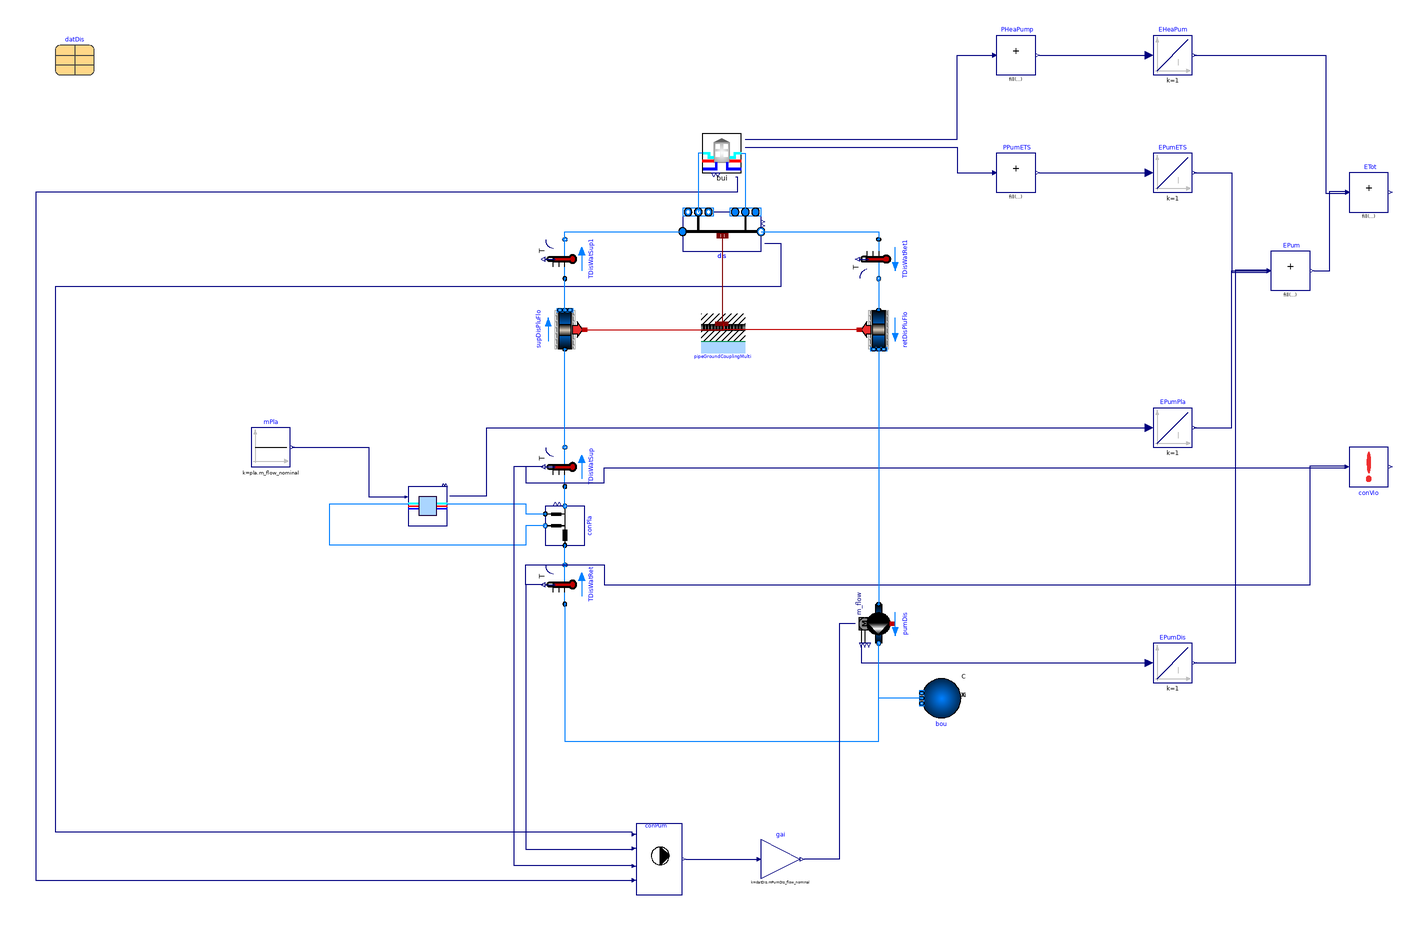

The Modelica model whose source follows is shown above as a component diagram (icons at their Placement, wires along their Line points).

model SinglePlant "District network with a single plant"
  extends Modelica.Icons.Example;
  package Medium = Buildings.Media.Water "Medium model";
  constant Real facMul = 1
    "Building loads multiplier factor";
  parameter Real dpDis_length_nominal(final unit="Pa/m") = 250
    "Pressure drop per pipe length at nominal flow rate - Distribution line";
  parameter Real dpCon_length_nominal(final unit="Pa/m") = 250
    "Pressure drop per pipe length at nominal flow rate - Connection line";
  parameter Boolean allowFlowReversalSer = true
    "Set to true to allow flow reversal in the service lines"
    annotation(Dialog(tab="Assumptions"), Evaluate=true);
  parameter Boolean allowFlowReversalBui = false
    "Set to true to allow flow reversal for in-building systems"
    annotation(Dialog(tab="Assumptions"), Evaluate=true);
  parameter Modelica.Units.SI.Length dhSto(fixed=false,start=0.05,min=0.01)
    "Hydraulic diameter of the distribution pipe before each connection";
  parameter Modelica.Units.SI.Length dhPla(fixed=false,start=0.05,min=0.01)
    "Hydraulic diameter of the distribution pipe before each connection";
  parameter Integer nBui = datDis.nBui
    "Number of buildings connected to DHC system"
    annotation (Evaluate=true);
  parameter Modelica.Units.SI.Length diameter=
    sqrt(4*datDis.mPipDis_flow_nominal/1000/1.5/Modelica.Constants.pi)
    "Pipe diameter (without insulation)";
  parameter Modelica.Units.SI.Height lDisPip=200 "Distribution pipes length";
  parameter Modelica.Units.SI.Radius rPip=diameter/2 "Pipe external radius";
  parameter Modelica.Units.SI.Radius thiGroLay=0.5
    "Dynamic ground layer thickness";
  // COMPONENTS
  Buildings.DHC.ETS.BaseClasses.Pump_m_flow pumDis(
    redeclare final package Medium = Medium,
    final m_flow_nominal=datDis.mPumDis_flow_nominal,
    final allowFlowReversal=allowFlowReversalSer,
    dp_nominal=150E3)
    "Distribution pump"
    annotation (Placement(transformation(
      extent={{10,-10},{-10,10}},
      rotation=90,
      origin={80,-60})));
  Buildings.Fluid.Sources.Boundary_pT bou(
    redeclare final package Medium=Medium, nPorts=1)
    "Boundary pressure condition representing the expansion vessel"
    annotation (Placement(transformation(
        extent={{-10,-10},{10,10}},
        rotation=180,
        origin={112,-98})));
  Buildings.DHC.Networks.Connections.Connection1Pipe_R conPla(
    redeclare final package Medium = Medium,
    final mDis_flow_nominal=datDis.mPipDis_flow_nominal,
    final mCon_flow_nominal=datDis.mCon_flow_nominal,
    lDis=50,
    final allowFlowReversal=allowFlowReversalSer,
    dhDis=dhPla)
    "Connection to the plant (pressure drop lumped in plant and network model)"
    annotation (Placement(transformation(
        extent={{-10,-10},{10,10}},
        rotation=90,
        origin={-80,-10})));
  ThermalGridJBA.Networks.IdealHeatingCoolingPlant
    pla(
    redeclare final package Medium = Medium,
    final m_flow_nominal=datDis.mPipDis_flow_nominal,
    final dp_nominal=1000000000)           "Sewage heat recovery plant"
    annotation (Placement(transformation(extent={{-160,-10},{-140,10}})));
  Buildings.Fluid.Sensors.TemperatureTwoPort TDisWatSup(redeclare final package
      Medium = Medium, final m_flow_nominal=datDis.mPumDis_flow_nominal)
    "District water supply temperature" annotation (Placement(transformation(
        extent={{-10,-10},{10,10}},
        rotation=90,
        origin={-80,20})));
  Buildings.Fluid.Sensors.TemperatureTwoPort TDisWatRet(redeclare final package
      Medium = Medium, final m_flow_nominal=datDis.mPumDis_flow_nominal)
    "District water return temperature" annotation (Placement(transformation(
        extent={{-10,-10},{10,10}},
        rotation=90,
        origin={-80,-40})));
  ThermalGridJBA.Hubs.ConnectedETS bui[nBui](
    redeclare final package MediumSer = Medium,
    redeclare final package MediumBui = Medium,
    final datBui={
      ThermalGridJBA.Data.Individual.B1569(),
      ThermalGridJBA.Data.Individual.B1380(),
      ThermalGridJBA.Data.Individual.B1560()},
    each allowFlowReversalSer=true,
    each THotWatSup_nominal=322.15) "Building and ETS"
    annotation (Placement(transformation(extent={{-10,170},{10,190}})));
 Buildings.Controls.OBC.CDL.Reals.MultiSum PPumETS(nin=nBui)
    "ETS pump power"
    annotation (Placement(transformation(extent={{140,160},{160,180}})));
  Modelica.Blocks.Continuous.Integrator EPumETS(
    initType=Modelica.Blocks.Types.Init.InitialState)
    "ETS pump electric energy"
    annotation (Placement(transformation(extent={{220,160},{240,180}})));
  Modelica.Blocks.Continuous.Integrator EPumDis(
    initType=Modelica.Blocks.Types.Init.InitialState)
    "Distribution pump electric energy"
    annotation (Placement(transformation(extent={{220,-90},{240,-70}})));
  Modelica.Blocks.Continuous.Integrator EPumPla(initType=Modelica.Blocks.Types.Init.InitialState)
    "Plant pump electric energy"
    annotation (Placement(transformation(extent={{220,30},{240,50}})));
 Buildings.Controls.OBC.CDL.Reals.MultiSum EPum(nin=3)
    "Total pump electric energy"
    annotation (Placement(transformation(extent={{280,110},{300,130}})));
 Buildings.Controls.OBC.CDL.Reals.MultiSum PHeaPump(nin=nBui)
    "Heat pump power"
    annotation (Placement(transformation(extent={{140,220},{160,240}})));
  Modelica.Blocks.Continuous.Integrator EHeaPum(
    initType=Modelica.Blocks.Types.Init.InitialState)
    "Heat pump electric energy"
    annotation (Placement(transformation(extent={{220,220},{240,240}})));
 Buildings.Controls.OBC.CDL.Reals.MultiSum ETot(nin=2) "Total electric energy"
    annotation (Placement(transformation(extent={{320,150},{340,170}})));
  Buildings.DHC.Loads.BaseClasses.ConstraintViolation conVio(
    final uMin(final unit="K", displayUnit="degC")=datDis.TLooMin,
    final uMax(final unit="K", displayUnit="degC")=datDis.TLooMax,
    final nu=2,
    u(each final unit="K", each displayUnit="degC"))
    "Check if loop temperatures are within given range"
    annotation (Placement(transformation(extent={{320,10},{340,30}})));
  Buildings.DHC.Networks.Controls.MainPump1Pipe conPum(
    nMix=nBui,
    nSou=2,
    nBui=nBui,
    TMin=279.15,
    TMax=290.15,
    dTSlo=1.5) "Main pump controller"
    annotation (Placement(transformation(extent={{-44,-198},{-20,-162}})));
  Buildings.Controls.OBC.CDL.Reals.MultiplyByParameter gai(k=datDis.mPumDis_flow_nominal)
    "Scale with nominal mass flow rate"
    annotation (Placement(transformation(extent={{20,-190},{40,-170}})));
  Buildings.Fluid.Sensors.TemperatureTwoPort TDisWatSup1(redeclare final
      package Medium = Medium, final m_flow_nominal=datDis.mPumDis_flow_nominal)
    "District water supply temperature" annotation (Placement(transformation(
        extent={{-10,-10},{10,10}},
        rotation=90,
        origin={-80,126})));
  Buildings.Fluid.Sensors.TemperatureTwoPort TDisWatRet1(redeclare final
      package Medium = Medium, final m_flow_nominal=datDis.mPumDis_flow_nominal)
    "District water return temperature" annotation (Placement(transformation(
        extent={{10,-10},{-10,10}},
        rotation=90,
        origin={80,126})));
  Buildings.Fluid.FixedResistances.BuriedPipes.PipeGroundCoupling pipeGroundCouplingMulti[nBui + 3](
    each lPip=lDisPip,
    each rPip=rPip,
    each thiGroLay=thiGroLay,
    each nSeg=1,
    redeclare parameter Buildings.HeatTransfer.Data.Soil.Generic soiDat(
      each k=2.3,
      each c=1000,
      each d=2600))
    annotation (Placement(transformation(extent={{-10,98},{12,78}})));
  Buildings.DHC.Networks.Distribution1PipePlugFlow_v dis(
    nCon=nBui,
    allowFlowReversal=allowFlowReversalSer,
    redeclare package Medium = Medium,
    show_TOut=true,
    mDis_flow_nominal=datDis.mPipDis_flow_nominal,
    mCon_flow_nominal=fill(datDis.mPipDis_flow_nominal, nBui),
    lDis=datDis.lDis,
    lEnd=datDis.lEnd,
    dIns=0.02,
    kIns=0.2)
    annotation (Placement(transformation(extent={{-20,130},{20,150}})));
  Buildings.Fluid.FixedResistances.PlugFlowPipe supDisPluFlo(
    redeclare package Medium = Medium,
    allowFlowReversal=allowFlowReversalSer,
    m_flow_nominal=datDis.mPipDis_flow_nominal,
    length=1138,
    dIns=0.02,
    kIns=0.2) annotation (Placement(transformation(
        extent={{-10,10},{10,-10}},
        rotation=90,
        origin={-80,90})));
  Buildings.Fluid.FixedResistances.PlugFlowPipe retDisPluFlo(
    redeclare package Medium = Medium,
    allowFlowReversal=allowFlowReversalSer,
    m_flow_nominal=datDis.mPipDis_flow_nominal,
    length=4627,
    dIns=0.02,
    kIns=0.2) annotation (Placement(transformation(
        extent={{10,-10},{-10,10}},
        rotation=90,
        origin={80,90})));
  inner Data.GenericDistrict datDis
    annotation (Placement(transformation(extent={{-340,220},{-320,240}})));
  Modelica.Blocks.Sources.Constant mPla(k=pla.m_flow_nominal)
    annotation (Placement(transformation(extent={{-240,20},{-220,40}})));
equation
  connect(conPla.port_bDis, TDisWatSup.port_a)
    annotation (Line(points={{-80,0},{-80,10}}, color={0,127,255}));
  connect(TDisWatRet.port_b, conPla.port_aDis)
    annotation (Line(points={{-80,-30},{-80,-20}}, color={0,127,255}));
  connect(pla.port_bSerAmb, conPla.port_aCon) annotation (Line(points={{-140,1.33333},
          {-100,1.33333},{-100,-4},{-90,-4}}, color={0,127,255}));
  connect(conPla.port_bCon, pla.port_aSerAmb) annotation (Line(points={{-90,-10},
          {-100,-10},{-100,-20},{-200,-20},{-200,1.33333},{-160,1.33333}},
        color={0,127,255}));
  connect(PPumETS.y, EPumETS.u)
    annotation (Line(points={{162,170},{218,170}}, color={0,0,127}));
  connect(pumDis.P, EPumDis.u)
    annotation (Line(points={{71,-71},{71,-80},{218,-80}}, color={0,0,127}));
  connect(pla.PPum, EPumPla.u) annotation (Line(points={{-138.667,5.33333},{
          -120,5.33333},{-120,40},{218,40}}, color={0,0,127}));
  connect(EPumETS.y, EPum.u[1]) annotation (Line(points={{241,170},{260,170},{
          260,119.333},{278,119.333}},
                               color={0,0,127}));
  connect(EPumPla.y, EPum.u[2]) annotation (Line(points={{241,40},{260,40},{260,
          120},{278,120}},     color={0,0,127}));
  connect(EPumDis.y, EPum.u[3]) annotation (Line(points={{241,-80},{262,-80},{
          262,120.667},{278,120.667}},
                               color={0,0,127}));
  connect(PHeaPump.y, EHeaPum.u)
    annotation (Line(points={{162,230},{218,230}}, color={0,0,127}));
  connect(EHeaPum.y, ETot.u[1]) annotation (Line(points={{241,230},{308,230},{308,
          159.5},{318,159.5}}, color={0,0,127}));
  connect(EPum.y, ETot.u[2]) annotation (Line(points={{302,120},{310,120},{310,
          160.5},{318,160.5}},
                           color={0,0,127}));
  connect(TDisWatSup.T, conVio.u[1]) annotation (Line(points={{-91,20},{-100,20},
          {-100,12},{-60,12},{-60,19.5},{318,19.5}},       color={0,0,127}));
  connect(TDisWatRet.T, conVio.u[2]) annotation (Line(points={{-91,-40},{-100,-40},
          {-100,-30},{-60,-30},{-60,-40},{300,-40},{300,20.5},{318,20.5}},
        color={0,0,127}));
  connect(bou.ports[1], pumDis.port_b)
    annotation (Line(points={{102,-98},{80,-98},{80,-70}}, color={0,127,255}));
  connect(TDisWatRet.port_a, pumDis.port_b) annotation (Line(points={{-80,-50},{
          -80,-120},{80,-120},{80,-70}}, color={0,127,255}));
  connect(pumDis.m_flow_in,gai. y)
    annotation (Line(points={{68,-60},{60,-60},{60,-180},{42,-180}},
                                                 color={0,0,127}));
  connect(conPum.y,gai. u)
    annotation (Line(points={{-18.1538,-180},{18,-180}},
                                                 color={0,0,127}));
  connect(TDisWatRet.T,conPum. TSouIn[1]) annotation (Line(points={{-91,-40},{
          -100,-40},{-100,-175.05},{-46.0308,-175.05}},
                                            color={0,0,127}));
  connect(TDisWatSup.T,conPum. TSouOut[2]) annotation (Line(points={{-91,20},{
          -106,20},{-106,-183.15},{-46.0308,-183.15}},
                                                   color={0,0,127}));
  connect(dis.TOut,conPum. TMix) annotation (Line(points={{22,134},{30,134},{30,
          112},{-340,112},{-340,-166},{-46.0308,-166},{-46.0308,-167.4}},
                                                    color={0,0,127}));
  connect(bui.QCoo_flow,conPum. QCoo_flow) annotation (Line(points={{7,168},{8,
          168},{8,160},{-350,160},{-350,-190.8},{-46.0308,-190.8}},
        color={0,0,127}));
  connect(TDisWatSup1.port_b,dis. port_aDisSup) annotation (Line(points={{-80,136},
          {-80,140},{-20,140}}, color={0,127,255}));
  connect(dis.port_bDisSup,TDisWatRet1. port_a)
    annotation (Line(points={{20,140},{80,140},{80,136}}, color={0,127,255}));
  connect(TDisWatSup.port_b,supDisPluFlo. port_a)
    annotation (Line(points={{-80,30},{-80,80}}, color={0,127,255}));
  connect(supDisPluFlo.port_b,TDisWatSup1. port_a) annotation (Line(points={{-80,100},
          {-80,116}},                color={0,127,255}));
  connect(TDisWatRet1.port_b,retDisPluFlo. port_a)
    annotation (Line(points={{80,116},{80,100}}, color={0,127,255}));
  connect(pipeGroundCouplingMulti[1:(nBui+1)].heatPorts[1],dis. heatPorts)
    annotation (Line(points={{1,93},{1,94},{0.4,94},{0.4,137.8}},
        color={127,0,0}));
  connect(supDisPluFlo.heatPort,pipeGroundCouplingMulti [nBui + 2].heatPorts[1])
    annotation (Line(points={{-70,90},{1,90},{1,93}},
        color={191,0,0}));
  connect(retDisPluFlo.heatPort,pipeGroundCouplingMulti [nBui + 3].heatPorts[1])
    annotation (Line(points={{70,90},{1,90},{1,93}},                     color={
          191,0,0}));
  connect(bui.PCoo, PHeaPump.u) annotation (Line(points={{12,187},{120,187},{120,
          230},{138,230}}, color={0,0,127}));
  connect(bui.PPum, PPumETS.u) annotation (Line(points={{12,183},{120,183},{120,
          170},{138,170}}, color={0,0,127}));
  connect(retDisPluFlo.port_b, pumDis.port_a)
    annotation (Line(points={{80,80},{80,-50}}, color={0,127,255}));
  connect(bui.port_bSerAmb, dis.ports_aCon) annotation (Line(points={{10,180},{12,
          180},{12,150},{12,150}}, color={0,127,255}));
  connect(bui.port_aSerAmb, dis.ports_bCon) annotation (Line(points={{-10,180},{
          -12,180},{-12,150}}, color={0,127,255}));
  connect(mPla.y, pla.mPum_flow) annotation (Line(points={{-219,30},{-180,30},{
          -180,4.66667},{-161.333,4.66667}}, color={0,0,127}));
  annotation (Diagram(
    coordinateSystem(preserveAspectRatio=false, extent={{-360,-260},{360,260}})),
      Documentation(revisions="<html>
<ul>
<li>
March 18, 2024, by David Blum:<br/>
Updated use of <code>datDis</code> for min and max loop temperatures.<br/>
This is for
<a href=\"https://github.com/lbl-srg/modelica-buildings/issues/3697\">issue 3697</a>.
</li>
<li>
December 12, 2023, by Ettore Zanetti:<br/>
Changed to preconfigured pump model,
This is for
<a href=\"https://github.com/lbl-srg/modelica-buildings/issues/3431\">issue 3431</a>.
</li>
<li>
June 2, 2023, by Michael Wetter:<br/>
Added units to <code>conVio</code>.
</li>
<li>
November 16, 2022, by Michael Wetter:<br/>
Set correct nominal pressure for distribution pump.
</li>
<li>
February 23, 2021, by Antoine Gautier:<br/>
Refactored with base classes from the <code>DHC</code> package.<br/>
This is for
<a href=\"https://github.com/lbl-srg/modelica-buildings/issues/1769\">
issue 1769</a>.
</li>
<li>
January 16, 2020, by Michael Wetter:<br/>
Added documentation.
</li>
</ul>
</html>", info="<html>
<p>
Partial model that is used by the reservoir network models.
The reservoir network models extend this model, add controls,
and configure some component sizes.
</p>
</html>"));
end SinglePlant;